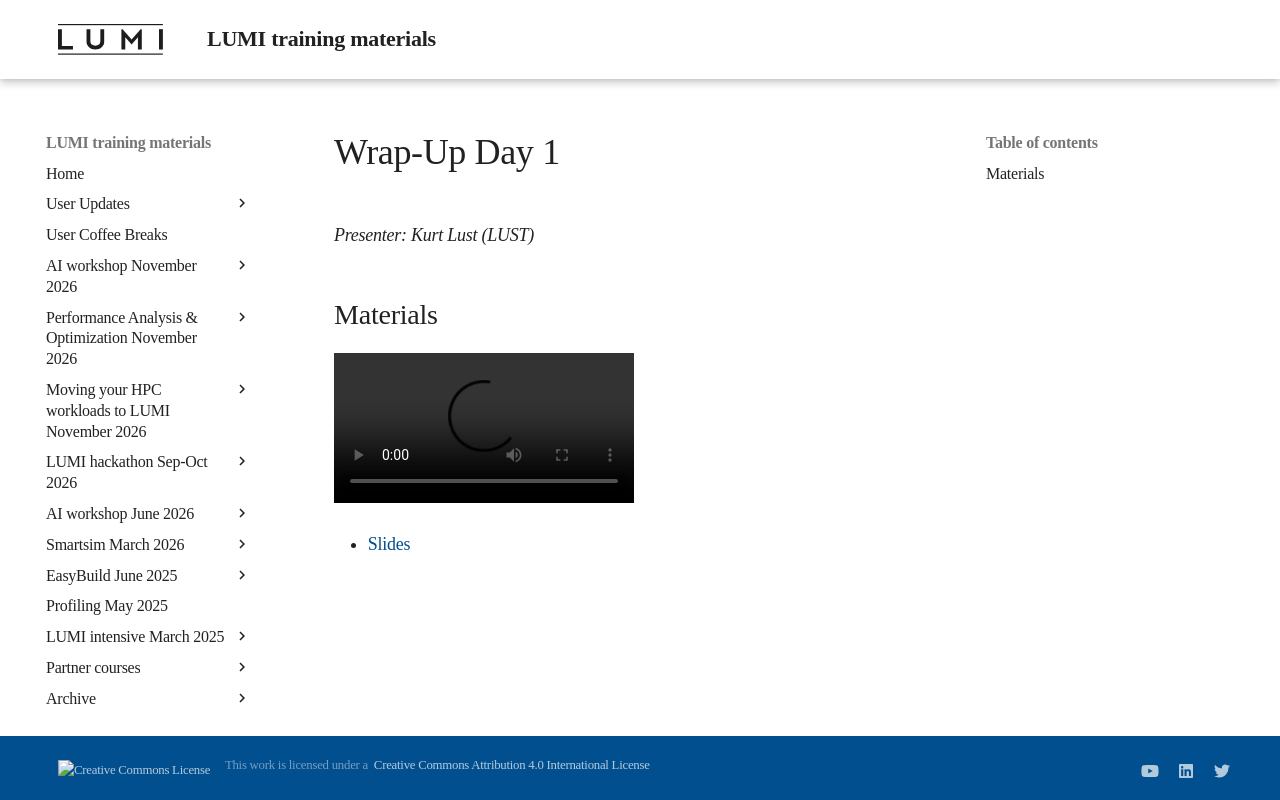

repository: Lumi-supercomputer/LUMI-training-materials · page: 2day-20260422/MI102-WrapUpDay1/index.html · generator: mkdocs

# Wrap-Up Day 1

*Presenter: Kurt Lust (LUST)*


## Materials

<!--
Materials will be made available after the lecture
-->

<video src="https://462000265.lumidata.eu/2day-20260422/recordings/LUMI-2day-20260422-I102-WrapUpDay1.mp4" controls="controls"></video>

<!--
-   A video recording will follow.
-->

-   [Slides](https://462000265.lumidata.eu/2day-20260422/files/LUMI-2day-20260422-I102-WrapUpDay1.pdf)
